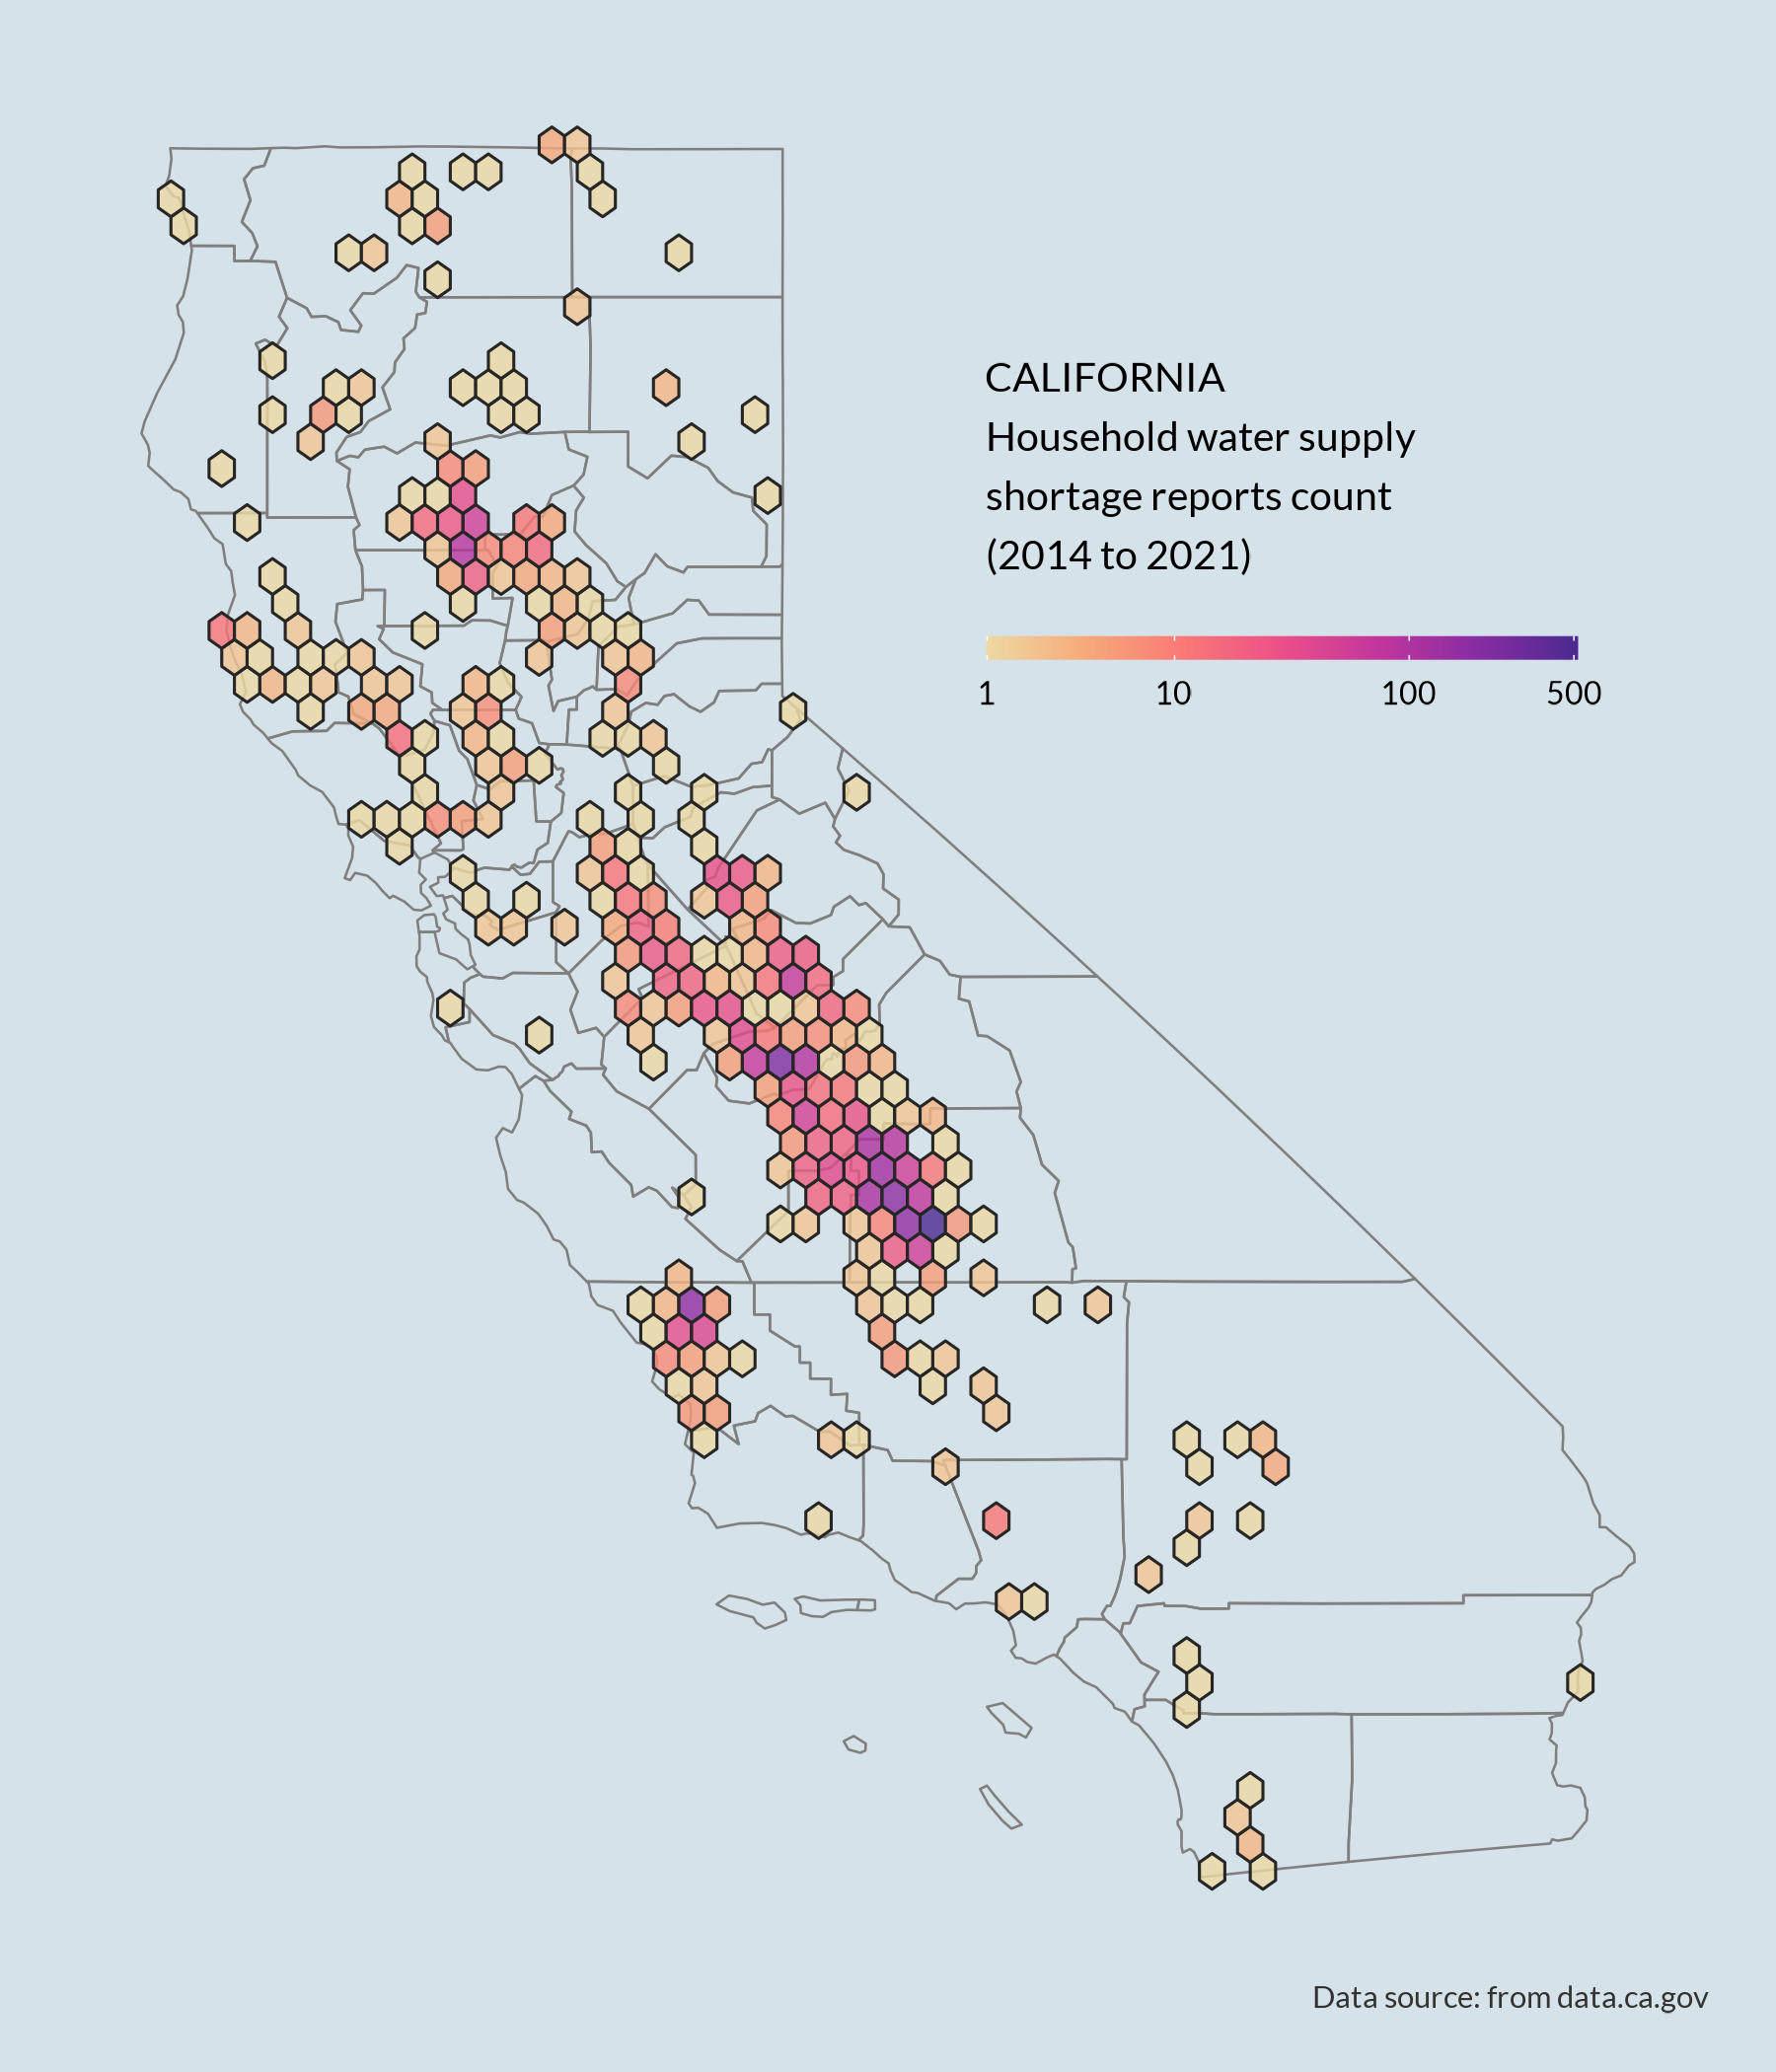

The R source for this figure:
# CALIFORNIA Household water supply shortage reports count (2014 to 2021)
# Data from California Open Data, by way of DataIsPlural
# Dataset download: https://data.ca.gov/dataset/household-water-supply-shortage-reporting-system-data
# Corresponding article: https://www.latimes.com/projects/california-farms-water-wells-drought/ 

library(tidyverse)
library(sf)
library(lubridate)

library(showtext)
font_add_google("Lato") 
showtext_auto()

# Import data
reports = read_csv("data/householdwatersupplyshortagereportingsystemdata.csv",show_col_types = FALSE) %>%
  janitor::clean_names()

# CA shp 
ca_counties = read_sf("data/cb_2020_us_county_20m/cb_2020_us_county_20m.shp") %>% 
  janitor::clean_names() %>%
  st_transform(4326) %>% 
  filter(state_name=="California")

# Wrangle   
reports = reports %>% 
  mutate(date = mdy(report_date),
         year= year(date)) %>%
  rename(x = longitude, y = latitude)

reports21 = reports %>% filter(between(year, 2014, 2021))

# map
ggplot() +
  geom_sf(data=ca_counties,size = 0.29, fill = "transparent", color = "grey50") +
  geom_hex(data=reports21 %>% drop_na(x,y), 
           aes(x, y), bins=55, alpha=.8,color = "grey15", size=.35) +
  #geom_point(data = reports %>% drop_na(x,y), aes(x, y),alpha=.5) 
  #scale_fill_stepsn(colors = pal, n.breaks = 6, trans="pseudo_log") +
  rcartocolor::scale_fill_carto_c(palette="ag_Sunset", direction = -1,trans="pseudo_log",
                                  breaks=c(1,10,100,500)) +
  coord_sf() + 
  theme_void(base_family = "Lato") +
  theme(legend.position=c(0.74,0.75),
        legend.direction = "horizontal",
        legend.title=element_text(lineheight = 0.39, size=rel(2.8)),
        legend.text=element_text(size=rel(2.2), margin=margin(t=-10)),
        plot.caption=element_text(size=rel(2.1), color="grey20"),
        plot.background=element_rect(fill="#d6e2e9", color=NA), 
        plot.margin=margin(rep(.5,4), unit="cm")) +
  guides(fill=guide_colorbar(title.position = "top",
                             barwidth = unit(10, "lines"),
                             barheight = unit(.4, "lines"),)) +
  labs(fill="CALIFORNIA\nHousehold water supply\nshortage reports count\n(2014 to 2021)",
       caption="#Data source: data.ca.gov")

# save 
ggsave("CA_water.png", height=7, width=6, unit="in")

